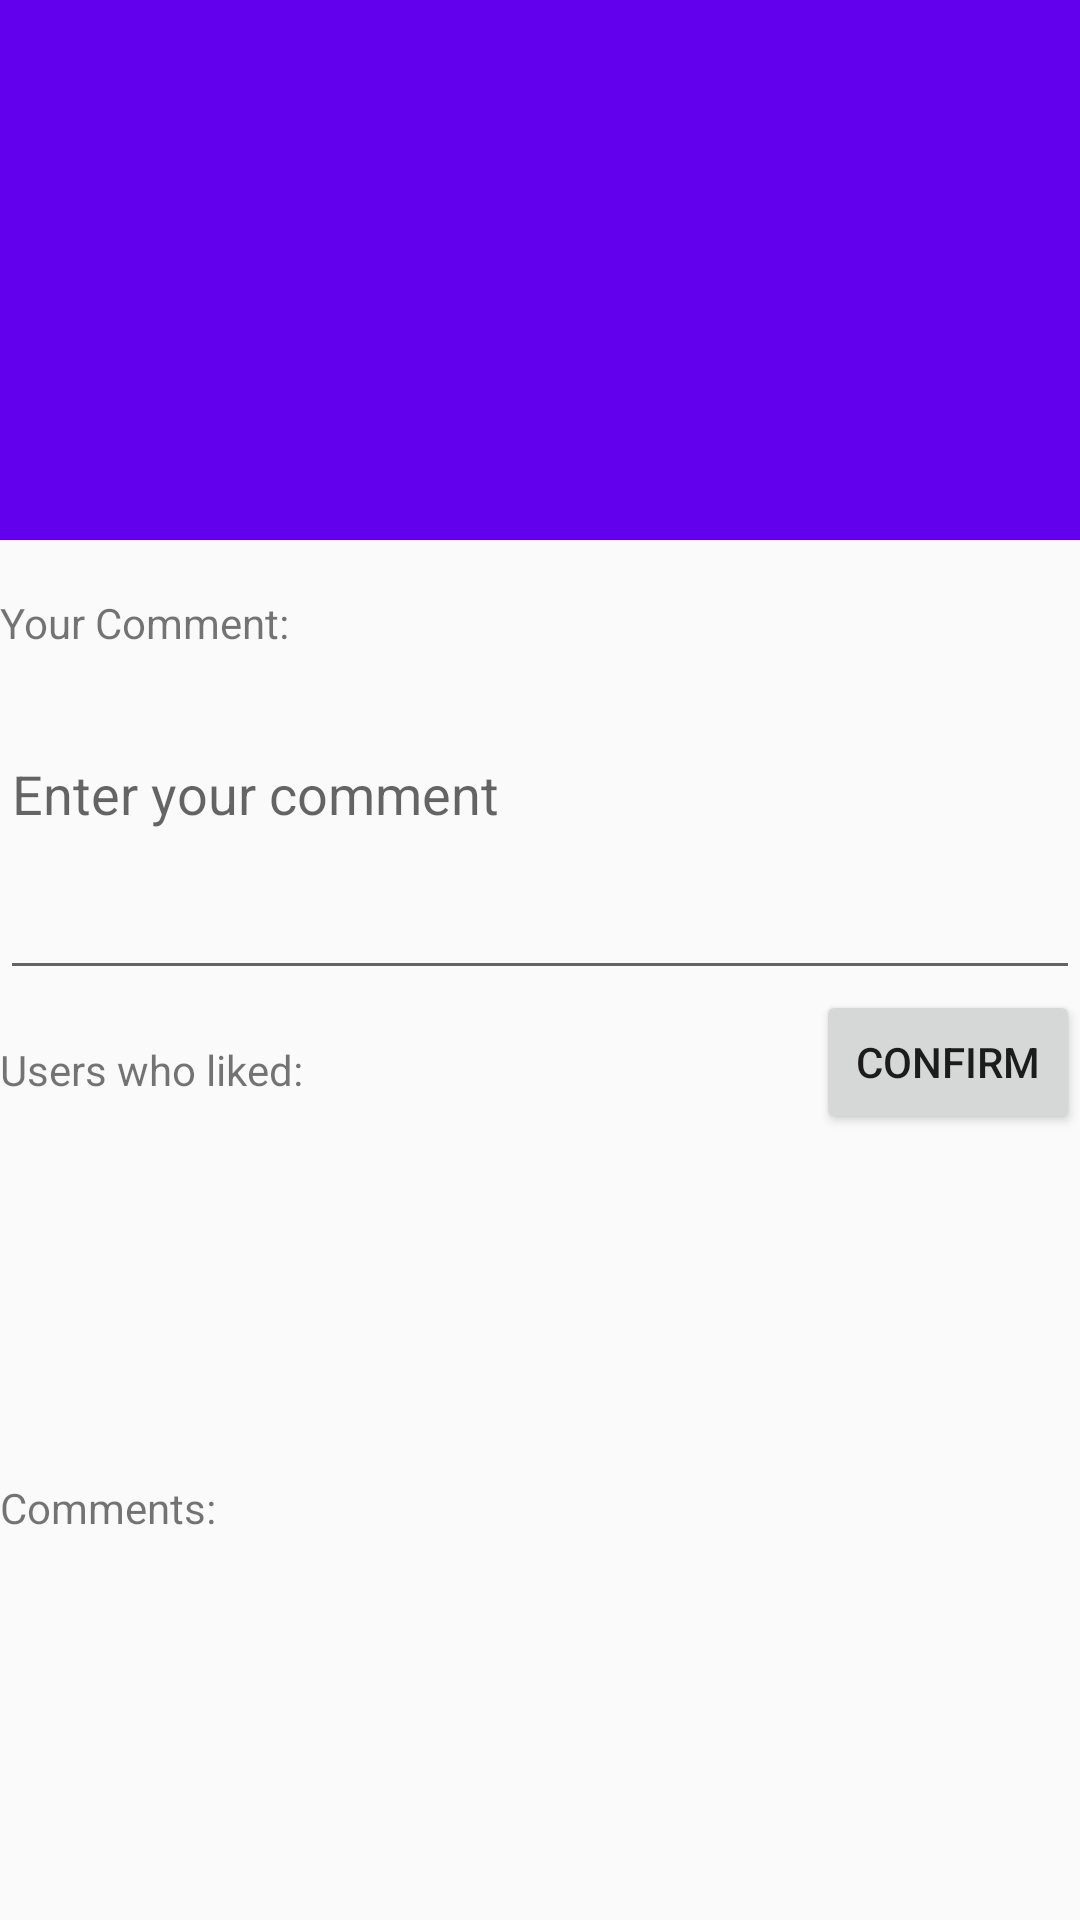

The Android layout XML behind this screen, and the referenced resources:
<!-- AndroidManifest.xml: application theme AppTheme -->
<!-- res/layout/activity_display_post_detail.xml -->
<?xml version="1.0" encoding="utf-8"?>
<android.support.design.widget.CoordinatorLayout xmlns:android="http://schemas.android.com/apk/res/android"
    xmlns:app="http://schemas.android.com/apk/res-auto"
    xmlns:tools="http://schemas.android.com/tools"
    android:layout_width="match_parent"
    android:layout_height="match_parent"
    android:fitsSystemWindows="true"
    tools:context=".DisplayPostDetail">

    <android.support.design.widget.AppBarLayout
        android:id="@+id/app_bar"
        android:layout_width="match_parent"
        android:layout_height="@dimen/app_bar_height"
        android:fitsSystemWindows="true"
        android:theme="@style/AppTheme.AppBarOverlay">

        <android.support.design.widget.CollapsingToolbarLayout
            android:id="@+id/toolbar_layout"
            android:layout_width="match_parent"
            android:layout_height="match_parent"
            android:fitsSystemWindows="true"
            app:contentScrim="?attr/colorPrimary"
            app:layout_scrollFlags="scroll|exitUntilCollapsed"
            app:toolbarId="@+id/toolbar">

            <android.support.v7.widget.Toolbar
                android:id="@+id/toolbar"
                android:layout_width="match_parent"
                android:layout_height="?attr/actionBarSize"
                app:layout_collapseMode="pin"
                app:popupTheme="@style/AppTheme.PopupOverlay" />

        </android.support.design.widget.CollapsingToolbarLayout>
    </android.support.design.widget.AppBarLayout>

    <include layout="@layout/content_display_post_detail" />


</android.support.design.widget.CoordinatorLayout>
<!-- res/layout/content_display_post_detail.xml (included above) -->
<?xml version="1.0" encoding="utf-8"?>
<android.support.v4.widget.NestedScrollView xmlns:android="http://schemas.android.com/apk/res/android"
    xmlns:app="http://schemas.android.com/apk/res-auto"
    xmlns:tools="http://schemas.android.com/tools"
    android:layout_width="match_parent"
    android:layout_height="match_parent"
    app:layout_behavior="@string/appbar_scrolling_view_behavior"
    tools:context=".DisplayPostDetail"
    tools:showIn="@layout/activity_display_post_detail">
    <RelativeLayout
        android:layout_width="match_parent"
        android:layout_height="600dp"
        android:orientation="vertical">

        <TextView
            android:id="@+id/textView12"
            android:layout_width="160dp"
            android:layout_height="31dp"
            android:layout_alignParentStart="true"
            android:layout_below="@+id/likesDiplay"
            android:text="Comments:" />

        <EditText
            android:id="@+id/commentContent"
            android:layout_width="match_parent"
            android:layout_height="134dp"
            android:layout_alignParentStart="true"
            android:layout_alignParentTop="true"
            android:layout_marginStart="0dp"
            android:layout_marginTop="16dp"
            android:hint="Enter your comment" />

        <TextView
            android:id="@+id/textView3"
            android:layout_width="122dp"
            android:layout_height="wrap_content"
            android:layout_alignParentStart="true"
            android:layout_alignParentTop="true"
            android:layout_marginStart="0dp"
            android:layout_marginTop="18dp"
            android:text="Your Comment:" />

        <Button
            android:id="@+id/ConfirmComment"
            android:layout_width="wrap_content"
            android:layout_height="wrap_content"
            android:layout_alignParentEnd="true"
            android:layout_below="@+id/commentContent"
            android:text="Confirm" />

        <TextView
            android:id="@+id/textView5"
            android:layout_width="160dp"
            android:layout_height="31dp"
            android:layout_alignBottom="@+id/ConfirmComment"
            android:layout_alignParentStart="true"
            android:text="Users who liked:" />

        <TextView
            android:id="@+id/likesDiplay"
            android:layout_width="match_parent"
            android:layout_height="115dp"
            android:layout_alignParentStart="true"
            android:layout_below="@+id/textView5"
            android:layout_marginStart="0dp" />

        <android.support.v7.widget.RecyclerView
            android:id="@+id/commentSection"
            android:layout_width="match_parent"
            android:layout_height="253dp"
            android:layout_alignParentBottom="true"
            android:layout_alignParentStart="true"
            android:clipChildren="true" />


    </RelativeLayout>
</android.support.v4.widget.NestedScrollView>
<!-- resources referenced by this layout -->
<resources>
  <dimen name="app_bar_height">180dp</dimen>
  <style name="AppTheme.AppBarOverlay" parent="ThemeOverlay.AppCompat.Dark.ActionBar" />
  <style name="AppTheme.PopupOverlay" parent="ThemeOverlay.AppCompat.Light" />
  <style name="AppTheme" parent="Theme.AppCompat.Light.DarkActionBar">
          
          <item name="colorPrimary">@color/colorPrimary</item>
          <item name="colorPrimaryDark">@color/colorPrimaryDark</item>
          <item name="colorAccent">@color/colorAccent</item>
  
      </style>
  <!-- not gathered from this repository: default colours our renderer supplied (Android Studio template values) -->
  <color name="colorPrimary">#FF6200EE</color>
  <color name="colorPrimaryDark">#FF3700B3</color>
  <color name="colorAccent">#FF03DAC5</color>
</resources>
